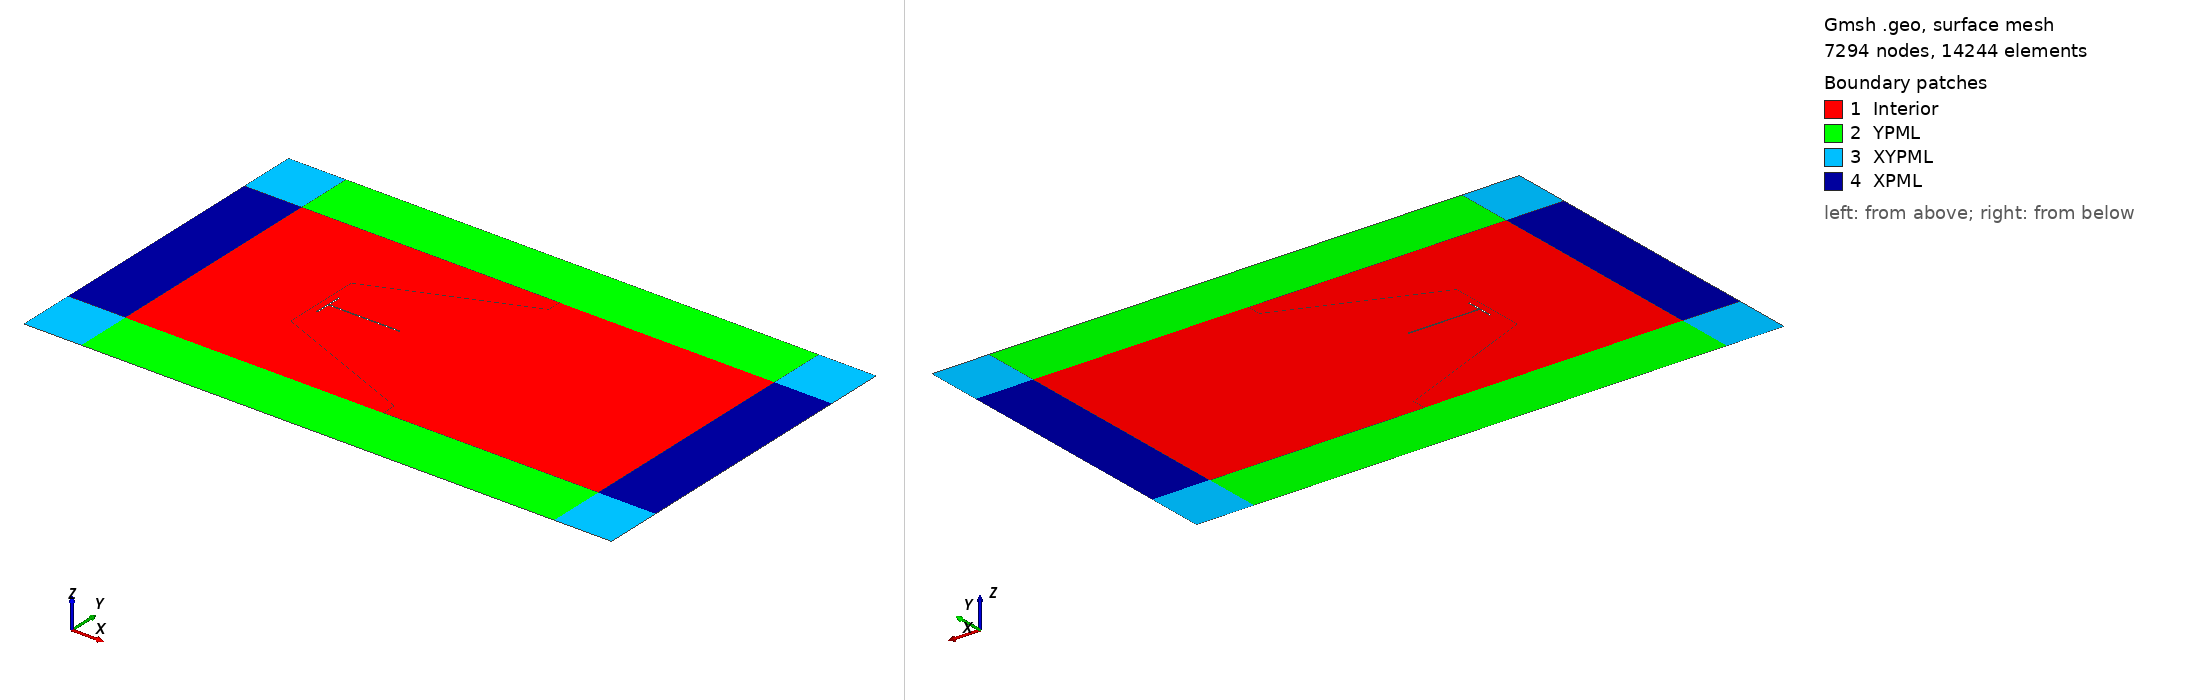

Gmsh geometry script, surface-meshed: 7294 nodes, 14244 surface elements. Boundary patches (legend numbers): 1 Interior, 2 YPML, 3 XYPML, 4 XPML. Left view from above one corner, right view from below the opposite corner. Legend entries are the model's physical surfaces. The drawing asked Gmsh for element sizes between 1% and 20% of the model's largest extent; the script's own settings can give other sizes.

=== Tshape2Dv2.geo (drawn) ===
r0 = 0.02;
r1 = 0.05;
r2 = 0.1;
r3 = 0.2;

ld = 0.5;

// x-bounds
xdmin  = -8.0;
xdmax  = 25.0;
pmlx   =  4.0;
// y-bounds
ydmin  = -8.0;
ydmax  =  8.0;
pmly   =  4.0;

// z-bounds
zall = 0.0;
//------ Domain-------------------------
Point(1) = { xdmin,  ydmin, zall, ld};
Point(2) = { xdmax,  ydmin, zall, r3};
Point(3) = { xdmin,  ydmax, zall, ld};
Point(4) = { xdmax,  ydmax, zall, r3};


th = 1.0;            // height of fence
tw = 0.1;            // width of fence
tt = 5.0;            //legth of tail
//---------------------------------------
Point(5)  = { -tw/2, -th   , zall, r0};  // base front
Point(6)  = {  tw/2, -th   , zall, r0};  // base front
Point(7)  = {  tw/2, -tw/2,  zall, r0};  // base front
Point(8)  = {  tt  , -tw/2,  zall, r0};  // base front
Point(9)  = {  tt  ,  tw/2,  zall, r0};  // base front
Point(10) = {  tw/2,  tw/2,  zall, r0};  // base front
Point(11) = {  tw/2,  th   , zall, r0};  // base front
Point(12) = { -tw/2,  th   , zall, r0};  // base front

th2 = 1.75;           // height of fence
tw2 = 1.0;            // width of fence
tt2 = 8.0;            //legth of tail
//---------------------------------------
Point(13)  = { -tw2/2, -th2   , zall, r1};  // base front
Point(14)  = {  tw2/2, -th2   , zall, r1};  // base front
Point(15)  = {  tw2/2, -tw2/2,  zall, r1};  // base front
Point(16)  = {  tt2  , -tw2/2,  zall, r1};  // base front
Point(17)  = {  tt2  ,  tw2/2,  zall, r1};  // base front
Point(18)  = {  tw2/2,  tw2/2,  zall, r1};  // base front
Point(19)  = {  tw2/2,  th2   , zall, r1};  // base front
Point(20)  = { -tw2/2,  th2   , zall, r1};  // base front


// Create A second smmoth transition region
xr1  = 10.0;
yr1  = 7.0; 

// Point(21)  = { xr1,  yr1   , zall, r2};  // base front
// Point(22)  = { xr1, -yr1   , zall, r2};  // base front

// Dummy points for mesh

Point(41)  = { xr1,   yr1   , zall, r2};  // base front
Point(42)  = { xr1,  -yr1   , zall, r2};  // base front
Point(43)  = { xr1,  ydmax+pmly   , zall, r3};  // base front
Point(44)  = { xr1,  ydmin-pmly   , zall, r3};  // base front
Point(45)  = { xr1,   ydmax   , zall, r3};  // base front
Point(46)  = { xr1,   ydmin   , zall, r3};  // base front

//------ Domain-------------------------
Point(23) = { xdmin-pmlx,  ydmin, zall, ld};
Point(24) = { xdmax+pmlx,  ydmin, zall, r3};
Point(25) = { xdmin-pmlx,  ydmax, zall, ld};
Point(26) = { xdmax+pmlx,  ydmax, zall, r3};
//
Point(27) = { xdmin,  ydmin-pmly, zall, ld};
Point(28) = { xdmax,  ydmin-pmly, zall, r3};
Point(29) = { xdmin,  ydmax+pmly, zall, ld};
Point(30) = { xdmax,  ydmax+pmly, zall, r3};
//
Point(31) = { xdmin-pmlx,  ydmin-pmly, zall, ld};
Point(32) = { xdmax+pmlx,  ydmin-pmly, zall, r3};
Point(33) = { xdmin-pmlx,  ydmax+pmly, zall, ld};
Point(34) = { xdmax+pmlx,  ydmax+pmly, zall, r3};

// // 
// yr2  = 7.0; 
// Point(35)  = { xdmax, yr2, zall, r3};  // base front
// Point(36)  = { xdmax,-yr2, zall, r3};  // base front
// Point(37)  = { xdmax+pmlx, yr2, zall, r3};  // base front
// Point(38)  = { xdmax+pmlx,-yr2, zall, r3};  // base front


yr3 = 2.75;
Point(39)  = { -tw2/2,  yr3   , zall, r1};  // base front
Point(40)  = { -tw2/2, -yr3   , zall, r1};  // base front


// Line(1) = {5, 6};
// Line(2) = {6, 7};
// Line(3) = {7, 8};
// Line(4) = {8, 9};
// Line(5) = {9, 10};
// Line(6) = {10, 11};
// Line(7) = {11, 12};
// Line(8) = {12, 5};
// Line(9) = {13, 14};
// Line(10) = {14, 15};
// Line(11) = {15, 16};
// Line(12) = {16, 17};
// Line(13) = {17, 18};
// Line(14) = {18, 19};
// Line(15) = {19, 20};
// Line(16) = {20, 13};
// Line(17) = {20, 39};
// Line(18) = {39, 21};
// Line(19) = {21, 35};
// Line(20) = {13, 40};
// Line(21) = {40, 22};
// Line(22) = {22, 36};
// Line(23) = {35, 36};
// Line(24) = {35, 4};
// Line(25) = {4, 30};
// Line(26) = {30, 34};
// Line(27) = {34, 26};
// Line(28) = {26, 4};
// Line(29) = {26, 37};
// Line(30) = {37, 35};
// Line(31) = {37, 38};
// Line(32) = {38, 36};
// Line(33) = {36, 2};
// Line(34) = {2, 24};
// Line(35) = {38, 24};
// Line(36) = {24, 32};
// Line(37) = {32, 28};
// Line(38) = {28, 2};
// Line(39) = {4, 3};
// Line(40) = {3, 29};
// Line(41) = {29, 30};
// Line(42) = {3, 25};
// Line(43) = {25, 33};
// Line(44) = {29, 33};
// Line(45) = {25, 23};
// Line(46) = {23, 1};
// Line(47) = {1, 3};
// Line(48) = {23, 31};
// Line(49) = {31, 27};
// Line(50) = {27, 1};
// Line(51) = {1, 2};
// Line(52) = {28, 27};
// Line Loop(53) = {5, 6, 7, 8, 1, 2, 3, 4};
// Line Loop(54) = {14, 15, 16, 9, 10, 11, 12, 13};
// Plane Surface(55) = {53, 54};
// Line Loop(56) = {15, 17, 18, 19, 23, -22, -21, -20, 9, 10, 11, 12, 13, 14};
// Plane Surface(57) = {56};
// Line Loop(58) = {23, -32, -31, 30};
// Plane Surface(59) = {58};
// Line Loop(60) = {24, -28, 29, 30};
// Plane Surface(61) = {60};
// Line Loop(62) = {32, 33, 34, -35};
// Plane Surface(63) = {62};
// Line Loop(64) = {36, 37, 38, 34};
// Plane Surface(65) = {64};
// Line Loop(66) = {25, 26, 27, 28};
// Line Loop(67) = {52, 50, 51, -38};
// Plane Surface(68) = {66};
// Line Loop(69) = {39, 40, 41, -25};
// Plane Surface(70) = {69};
// Line Loop(71) = {44, -43, -42, 40};
// Plane Surface(72) = {71};
// Line Loop(73) = {42, 45, 46, 47};
// Plane Surface(74) = {73};
// Line Loop(75) = {48, 49, 50, -46};
// Plane Surface(76) = {75};
// Plane Surface(77) = {67};
// Line Loop(78) = {24, 39, -47, 51, -33, -22, -21, -20, -16, 17, 18, 19};
// Plane Surface(79) = {78};


//Physical Line("Wall", 1) = {5, 4, 3, 2, 1, 8, 7, 6};
//Physical Line("Slip", 5) = {49, 52, 44, 41, 26,37};
//Physical Line("Outflow", 3) = {27, 29, 31, 35, 36};
//Physical Line("Inflow", 2) = {43, 45, 48};
//Physical Surface("XPML",100) = {74, 61, 59, 63};
//Physical Surface("YPML",200) = {70, 77};
//Physical Surface("XYPML",300) = {72, 68, 65, 76};
//Physical Surface("Interior",9) = {79, 57, 55};

Coherence;


Line(1) = {5, 6};
Line(2) = {6, 7};
Line(3) = {7, 8};
Line(4) = {8, 9};
Line(5) = {9, 10};
Line(6) = {10, 11};
Line(7) = {11, 12};
Line(8) = {12, 5};
Line(9) = {13, 14};
Line(10) = {14, 15};
Line(11) = {15, 16};
Line(12) = {16, 17};
Line(13) = {17, 18};
Line(14) = {18, 19};
Line(15) = {19, 20};
Line(16) = {20, 13};
Line(17) = {13, 40};
Line(18) = {40, 42};
Line(19) = {42, 46};
Line(20) = {20, 39};
Line(21) = {39, 41};
Line(22) = {41, 45};
Line(23) = {45, 4};
Line(24) = {4, 2};
Line(25) = {2, 46};
Line(26) = {46, 44};
Line(27) = {44, 28};
Line(28) = {28, 32};
Line(29) = {32, 24};
Line(30) = {24, 26};
Line(31) = {26, 34};
Line(32) = {34, 30};
Line(33) = {30, 4};
Line(34) = {4, 26};
Line(35) = {24, 2};
Line(36) = {2, 28};
Line(37) = {43, 30};
Line(38) = {43, 45};
Line(39) = {45, 3};
Line(40) = {3, 29};
Line(41) = {29, 43};
Line(43) = {29, 33};
Line(44) = {33, 25};
Line(45) = {25, 3};
Line(46) = {3, 1};
Line(47) = {1, 23};
Line(48) = {23, 25};
Line(50) = {23, 31};
Line(51) = {31, 27};
Line(52) = {27, 1};
Line(53) = {27, 44};
Line(54) = {46, 1};
Line Loop(55) = {5, 6, 7, 8, 1, 2, 3, 4};
Line Loop(56) = {15, 16, 9, 10, 11, 12, 13, 14};
Plane Surface(57) = {55, 56};
Line Loop(58) = {18, 19, -25, -24, -23, -22, -21, -20, 16, 17};
Line Loop(59) = {23, 24, 25, -19, -18, -17, 9, 10, 11, 12, 13, 14, 15, 20, 21, 22};
Plane Surface(60) = {59};
Line Loop(61) = {39, 46, -54, -19, -18, -17, -16, 20, 21, 22};
Plane Surface(62) = {61};
Line Loop(63) = {37, 33, -23, -38};
Plane Surface(64) = {63};
Line Loop(65) = {32, 33, 34, 31};
Plane Surface(66) = {65};
Line Loop(67) = {30, -34, 24, -35};
Plane Surface(68) = {67};
Line Loop(69) = {29, 35, 36, 28};
Plane Surface(70) = {69};
Line Loop(71) = {27, -36, 25, 26};
Plane Surface(72) = {71};
Line Loop(73) = {54, -52, 53, -26};
Plane Surface(74) = {73};
Line Loop(75) = {47, 50, 51, 52};
Plane Surface(76) = {75};
Line Loop(77) = {46, 47, 48, 45};
Plane Surface(78) = {77};
Line Loop(79) = {40, 43, 44, 45};
Plane Surface(80) = {79};
Line Loop(81) = {41, 38, 39, 40};
Plane Surface(82) = {81};

Physical Line("Wall", 1) = {5, 4, 3, 2, 1, 8, 7, 6};
Physical Line("Slip", 5) = {43, 41, 37, 32, 28, 27, 53, 51};
Physical Line("Outflow", 3) = {31, 30, 29};
Physical Line("Inflow", 2) = {44, 48, 50};

Physical Surface("XPML",100) = {78, 68};
Physical Surface("YPML",200) = {82, 64, 72, 74};
Physical Surface("XYPML",300) = {80, 66, 70, 76};
Physical Surface("Interior",9) = {60, 57, 62};

Coherence;
